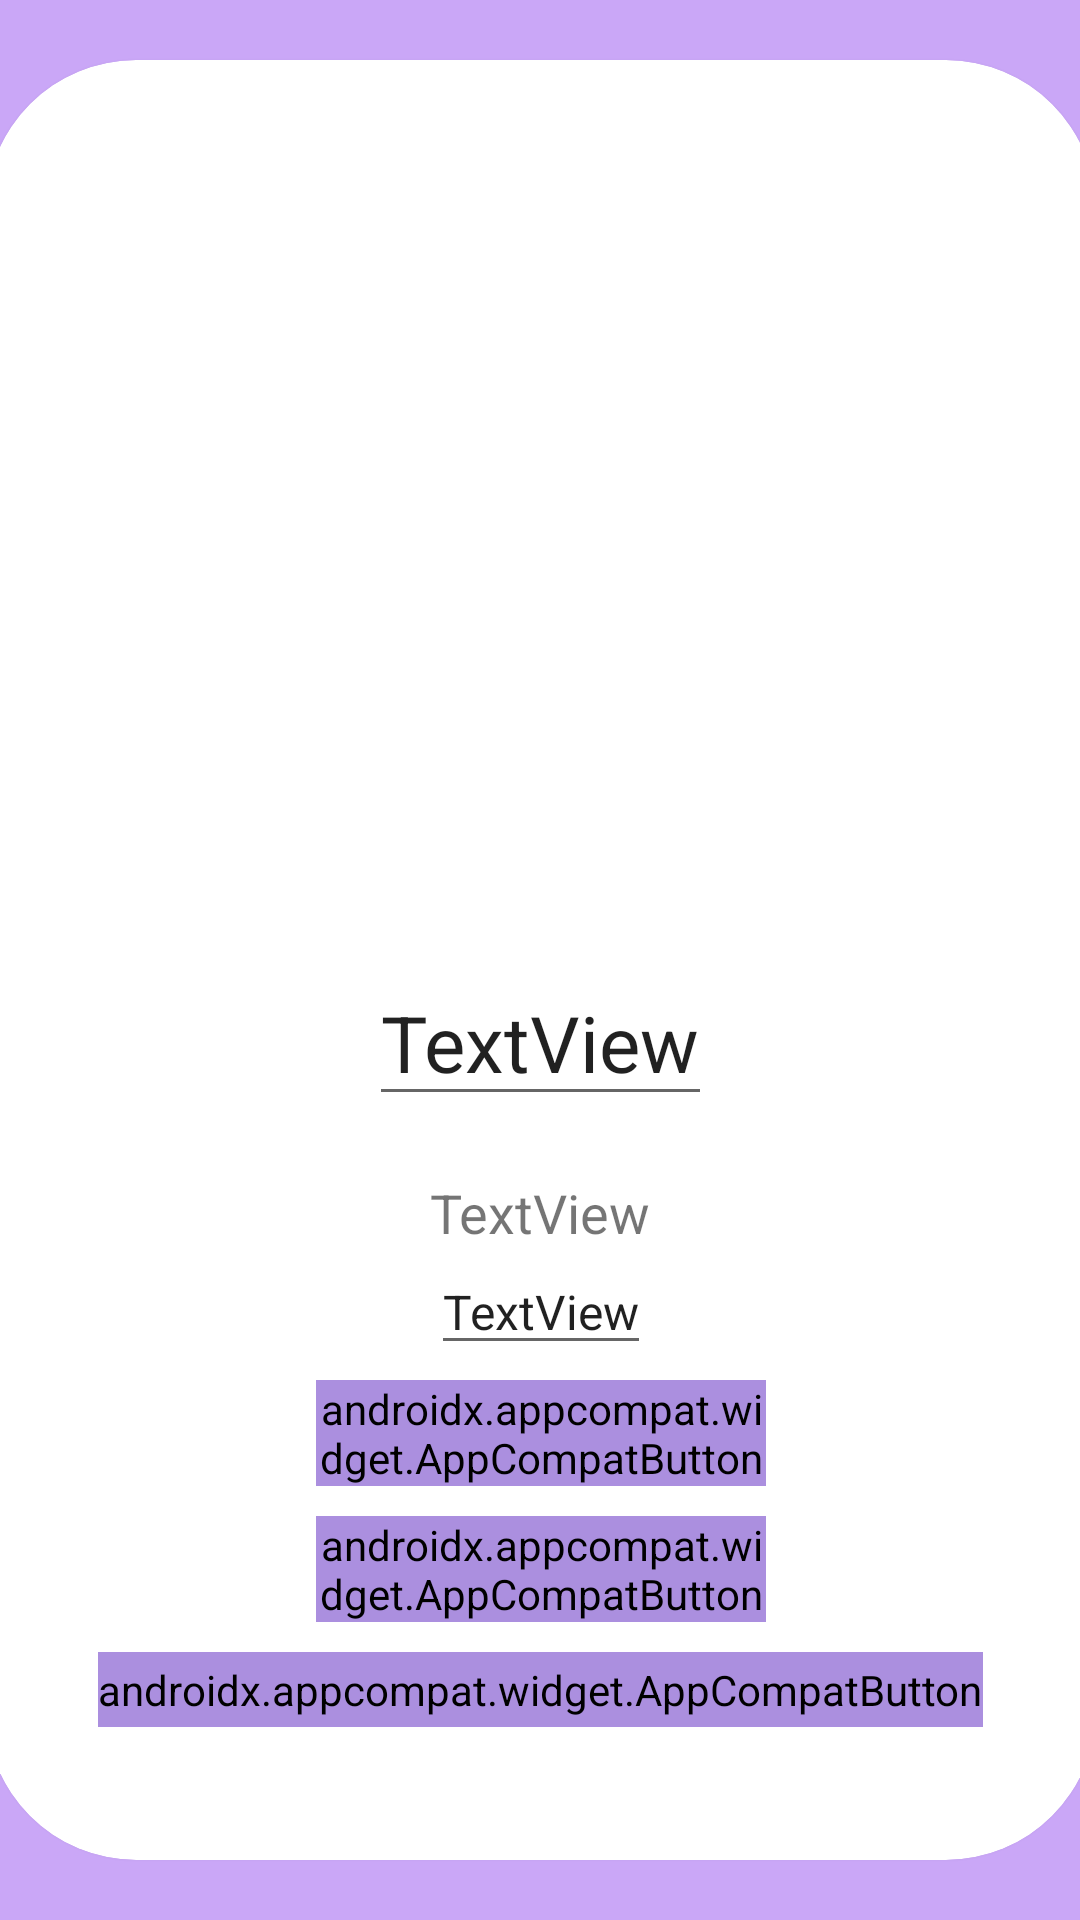

The Android layout XML behind this screen, and the referenced resources:
<!-- AndroidManifest.xml: application theme Theme.RetailApp -->
<!-- res/layout/activity_product_details.xml -->
<?xml version="1.0" encoding="utf-8"?>
    <androidx.constraintlayout.widget.ConstraintLayout xmlns:android="http://schemas.android.com/apk/res/android"
        xmlns:app="http://schemas.android.com/apk/res-auto"
        xmlns:tools="http://schemas.android.com/tools"
        android:layout_width="match_parent"
        android:layout_height="match_parent"
        android:background="#CAA7F7"
        tools:context=".productDetailsActivity">


    <androidx.cardview.widget.CardView
        android:layout_width="370dp"
        android:layout_height="600dp"
        app:layout_constraintBottom_toBottomOf="parent"
        app:layout_constraintEnd_toEndOf="parent"
        app:layout_constraintStart_toStartOf="parent"
        app:layout_constraintTop_toTopOf="parent"
        app:cardCornerRadius="50dp"
        app:cardElevation="@dimen/cardview_default_elevation">




        <LinearLayout
            android:id="@+id/liLayout"
            android:layout_width="match_parent"
            android:layout_height="wrap_content"
            android:orientation="vertical"
            >

        <androidx.appcompat.widget.AppCompatImageView
            android:id="@+id/appCompatImageView"
            android:layout_width="match_parent"
            android:layout_height="300dp"
            android:padding="10dp"
            android:layout_gravity="center"
           />



            <EditText
                android:id="@+id/name"
                android:layout_width="wrap_content"
                android:layout_height="wrap_content"
                android:layout_marginBottom="20dp"
                android:layout_weight="1"
                android:text="TextView"
                android:layout_gravity="center"
                android:textSize="26dp" />

            <TextView
                android:id="@+id/barcode"
                android:layout_width="wrap_content"
                android:layout_height="wrap_content"
                android:layout_weight="1"
                android:layout_gravity="center"
                android:text="TextView"
                android:textSize="18dp" />

            <EditText
                android:id="@+id/quantity"
                android:layout_width="wrap_content"
                android:layout_height="wrap_content"
                android:layout_gravity="center"
                android:layout_weight="1"
                android:text="TextView"
                android:textSize="16dp" />

            <androidx.appcompat.widget.AppCompatButton
                android:layout_width="150dp"
                android:layout_height="wrap_content"
                android:id="@+id/updateRecord"
                android:layout_margin="5dp"
                android:background="@drawable/btnshape"
                android:textColor="@color/white"
                android:backgroundTint="@color/purple_200"
                android:layout_gravity="center"
                android:fontFamily="@font/bungee"
                android:text="Update Record"
                />
            <androidx.appcompat.widget.AppCompatButton
                android:layout_width="150dp"
                android:layout_margin="5dp"
                android:layout_gravity="center"
                android:background="@drawable/btnshape"
                android:backgroundTint="@color/purple_200"
                android:textColor="@color/white"
                android:layout_height="wrap_content"
                android:id="@+id/deleteRecord"
                android:fontFamily="@font/bungee"
                android:text="Delete record"
                />
            <androidx.appcompat.widget.AppCompatButton
                android:layout_width="wrap_content"
                android:layout_margin="5dp"
                android:layout_gravity="center"
                android:background="@drawable/btnshape"
                android:backgroundTint="@color/purple_200"
                android:textColor="@color/white"
                android:layout_height="25dp"
                android:id="@+id/cancelbtn"
                android:textSize="12dp"
                android:fontFamily="@font/bungee"
                android:text="cancel"
                />

        </LinearLayout>

    </androidx.cardview.widget.CardView>


</androidx.constraintlayout.widget.ConstraintLayout>
<!-- resources referenced by this layout -->
<resources>
  <color name="purple_200">#835C26C1</color>
  <color name="white">#FFFFFFFF</color>
  <style name="Theme.RetailApp" parent="Theme.MaterialComponents.DayNight.DarkActionBar">
          
          <item name="colorPrimary">@color/purple_500</item>
          <item name="colorPrimaryVariant">@color/purple_700</item>
          <item name="colorOnPrimary">@color/white</item>
          
          <item name="colorSecondary">@color/teal_200</item>
          <item name="colorSecondaryVariant">@color/teal_700</item>
          <item name="colorOnSecondary">@color/black</item>
          
          <item name="android:statusBarColor">?attr/colorPrimaryVariant</item>
          
          <item name="android:windowNoTitle">true</item>
          <item name="android:windowActionBar">false</item>
  
      </style>
  <color name="purple_500">#FF6200EE</color>
  <color name="purple_700">#FF3700B3</color>
  <color name="teal_200">#FF03DAC5</color>
  <color name="teal_700">#FF018786</color>
  <color name="black">#FF000000</color>
</resources>
